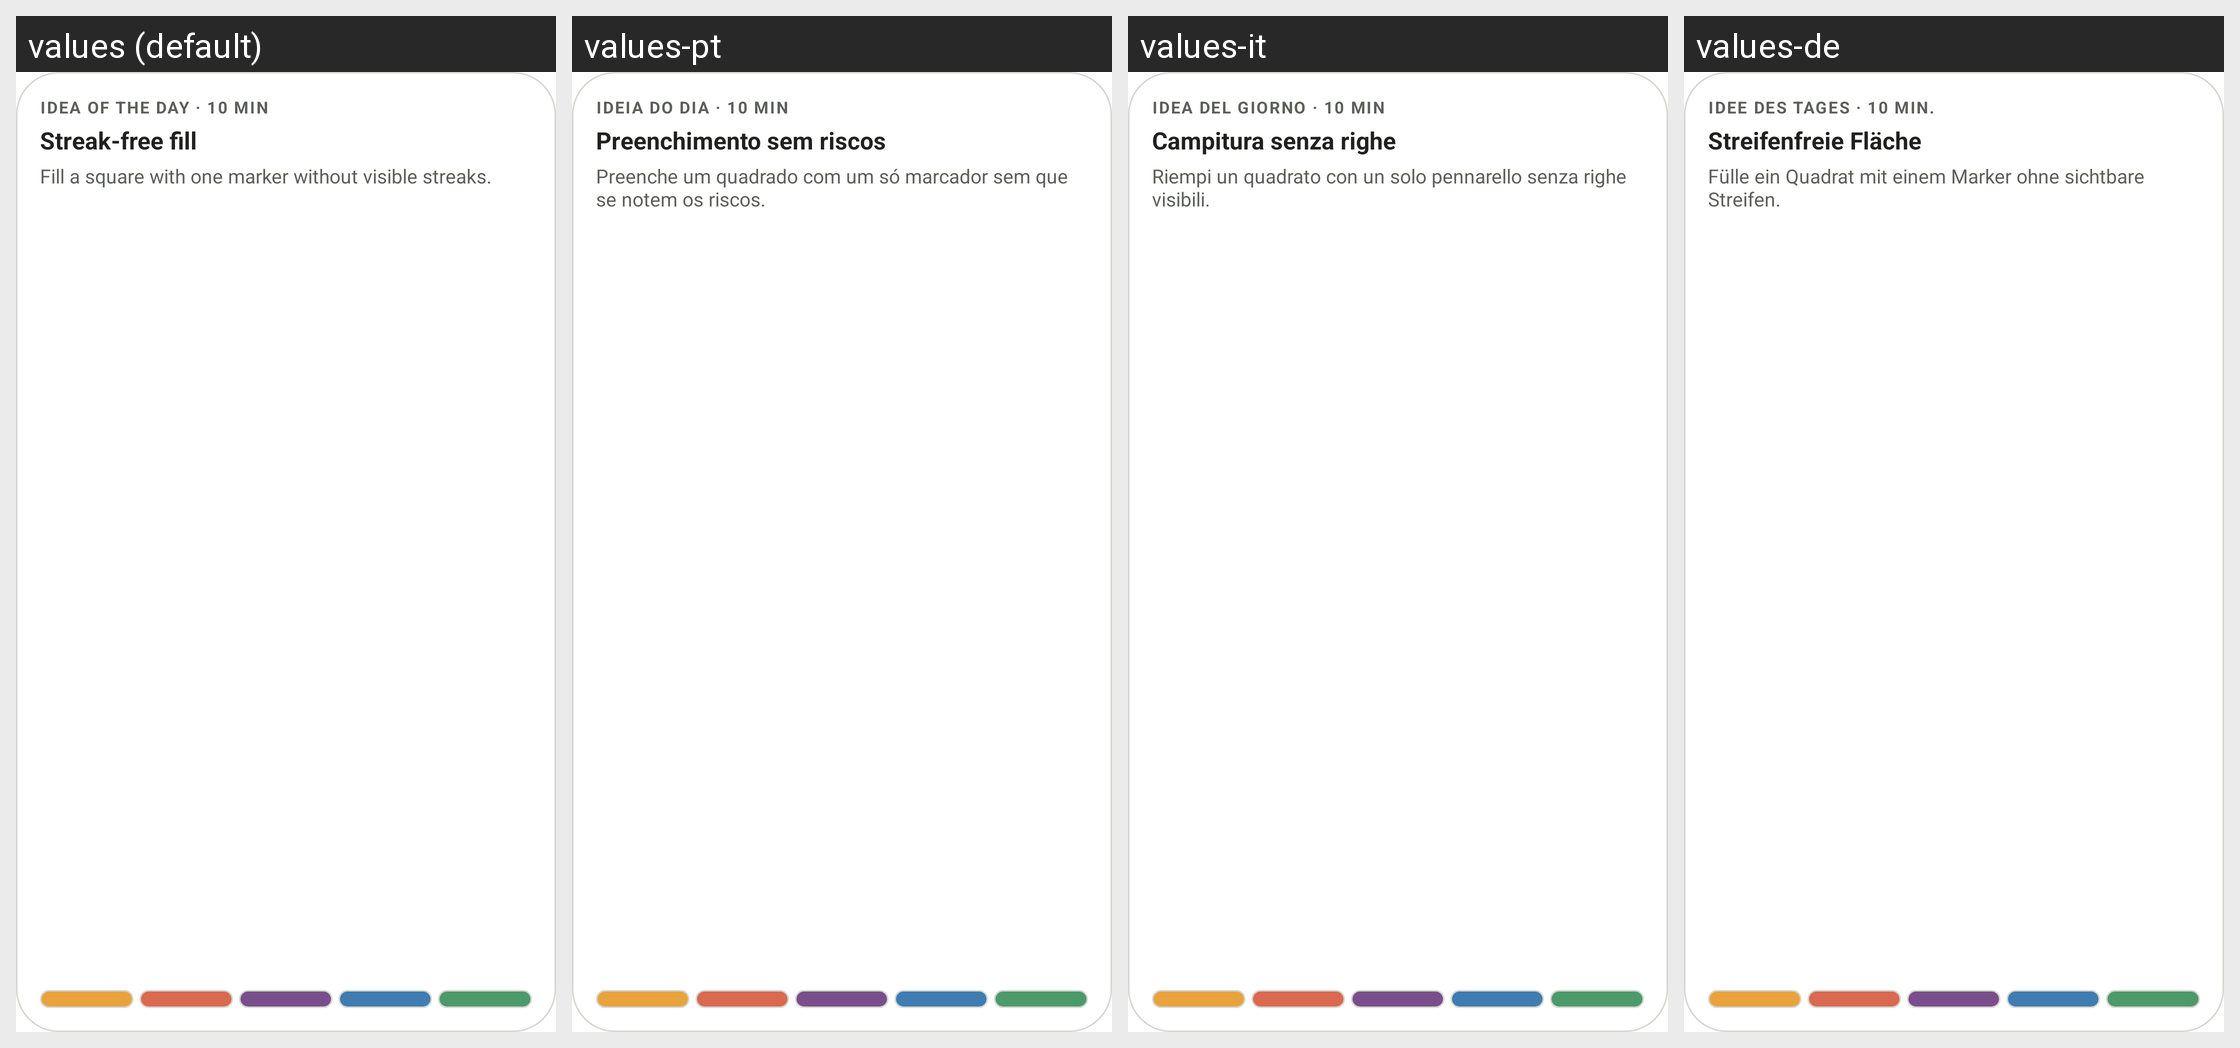

The same Android screen rendered under several of its app's locales, left to right. List the strings drawn on it with the default value and each locale's translation.
Android screen res/layout/idea_widget_preview.xml rendered under 4 locales, left to right: values (default), values-pt, values-it, values-de. Device: Nexus 5 (rendered at 1080×1920; each locale shown at half size, 540×960, under a caption strip naming it); theme Theme.MaterialComponents.DayNight.NoActionBar.
Other locales in the repository, not shown: values-es, values-fr.
Strings drawn on this screen, with the default value and each locale's value (text and hints the layout hard-codes, and strings that could not be matched under every locale, appear in the picture but are not listed):

idea_widget_preview_caption
  values: Idea of the day · 10 min
  values-pt: Ideia do dia · 10 min
  values-it: Idea del giorno · 10 min
  values-de: Idee des Tages · 10 Min.

idea_widget_preview_title
  values: Streak-free fill
  values-pt: Preenchimento sem riscos
  values-it: Campitura senza righe
  values-de: Streifenfreie Fläche

idea_widget_preview_summary
  values: Fill a square with one marker without visible streaks.
  values-pt: Preenche um quadrado com um só marcador sem que se notem os riscos.
  values-it: Riempi un quadrato con un solo pennarello senza righe visibili.
  values-de: Fülle ein Quadrat mit einem Marker ohne sichtbare Streifen.
